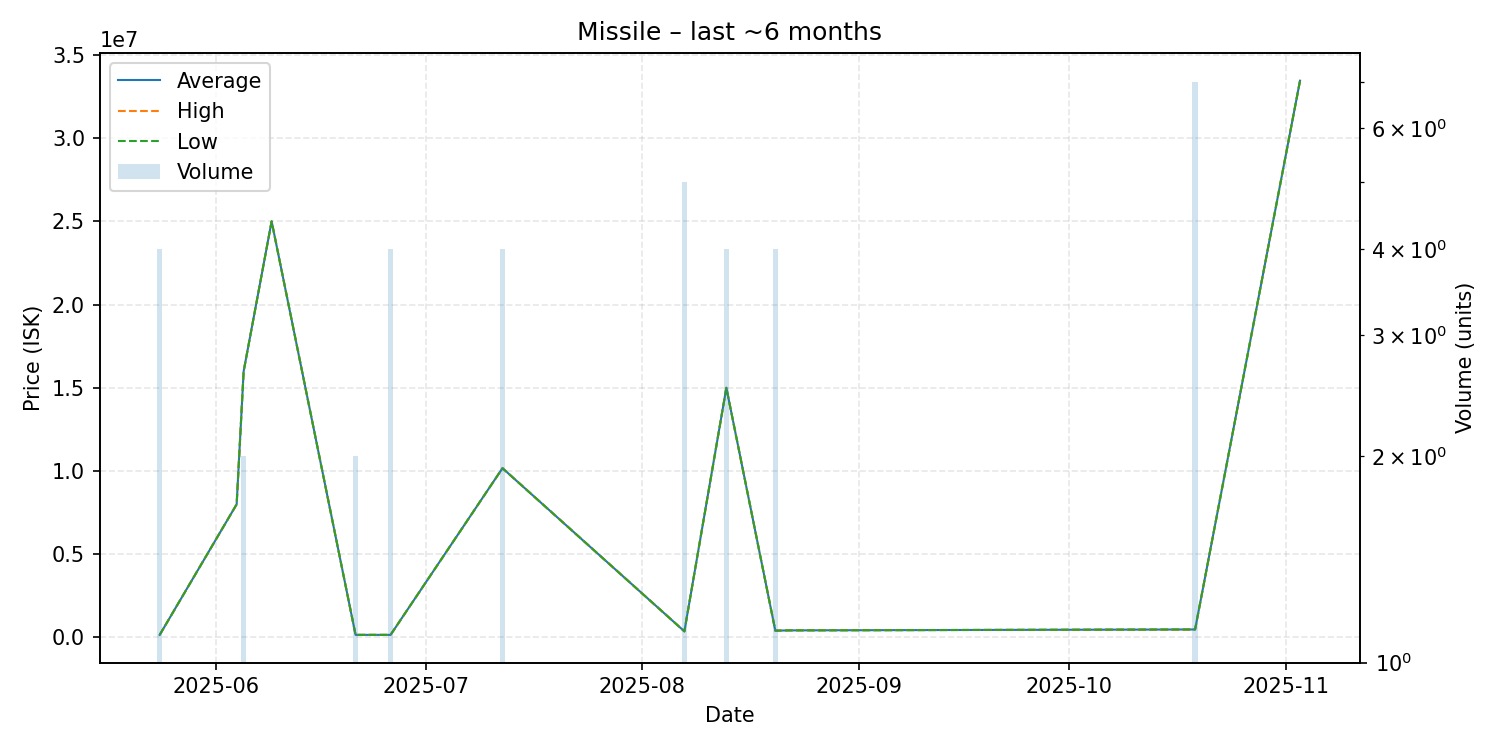

The file beside this chart, header and first rows:
date, average, highest, lowest, order_count, volume
2025-05-24, 155500, 155500, 155500, 1, 4
2025-06-04, 8000000, 8000000, 8000000, 1, 1
2025-06-05, 15995000, 16000000, 15990000, 2, 2
2025-06-09, 25000000, 25000000, 25000000, 1, 1
2025-06-21, 155600, 155600, 155600, 1, 2
2025-06-26, 155700, 155700, 155700, 1, 4
2025-07-12, 10170000, 10170000, 10170000, 1, 4
2025-08-07, 367100, 367100, 367100, 1, 5
2025-08-13, 15000000, 15000000, 15000000, 1, 4
2025-08-20, 408500, 408500, 408500, 1, 4
2025-08-22, 425500, 425500, 425500, 1, 1
2025-10-19, 480400, 480400, 480400, 1, 7
2025-11-03, 33450000, 33450000, 33450000, 1, 1
